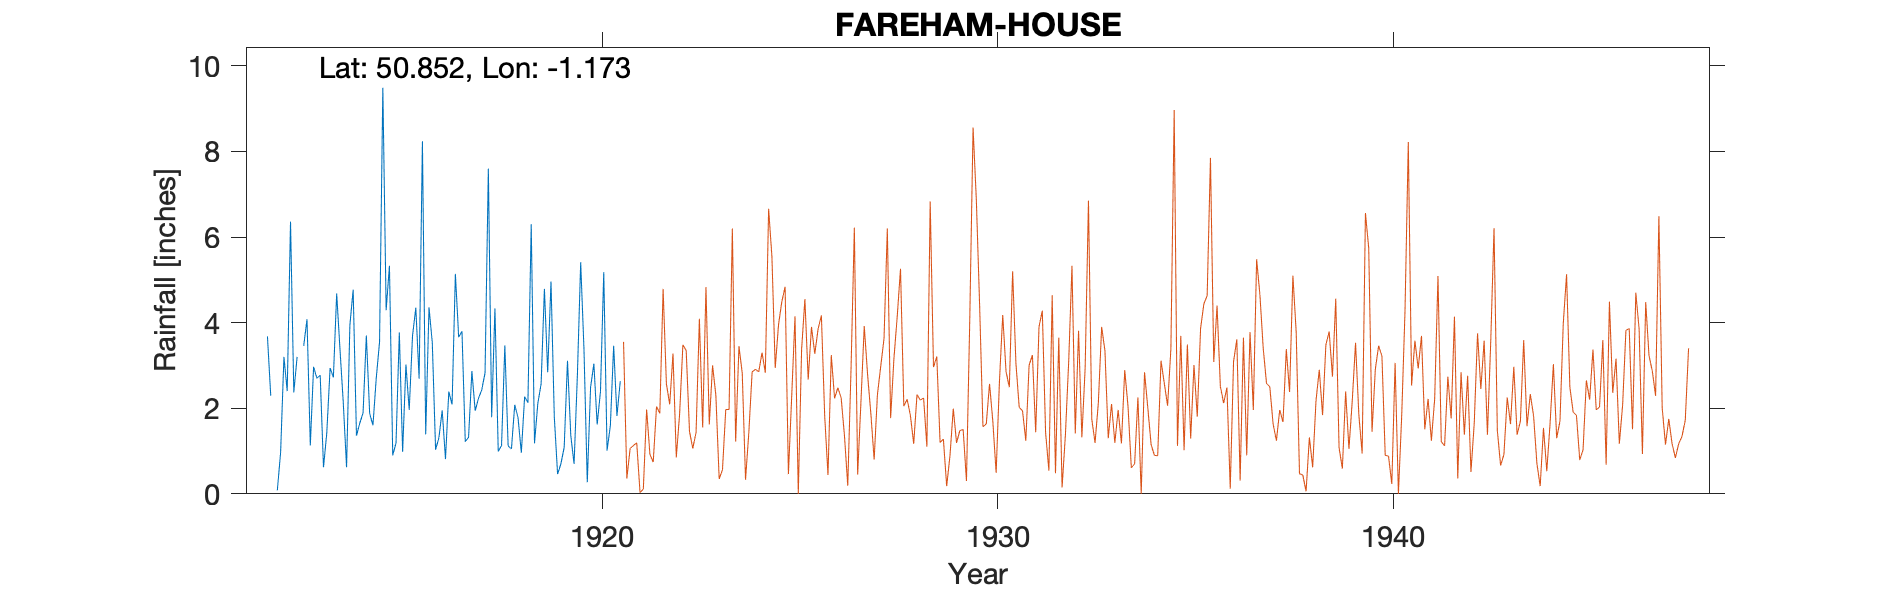

Values plotted in this chart, from the file beside it:
FAREHAM-BURPHAM-HOUSE, , , , , , , , , , , , , , , , , , , , , 
Grid ref, SU582061, Long, -1.173, Lat, 50.85, Elevation, 30, ft, , , , , , , , , , , , , 
Station no, 686, , , , , , , , , , , , , , , , , , , , 
, 1910, 1911, 1912, 1913, 1914, 1915, 1916, 1917, 1918, 1919, 1920, 1921, 1922, 1923, 1924, 1925, 1926, 1927, 1928, 1929, 1930
January, , , 3.68, 4.08, 0.62, 4.29, 1.39, 1.22, 3.47, 4.79, 3.38, , , , , , , , , , 
February, , , 2.29, 1.13, 3.94, 5.33, 4.36, 1.32, 1.12, 2.84, 0.27, , , , , , , , , , 
March, , , , 2.97, 4.77, 0.9, 3.53, 2.87, 1.05, 4.96, 2.49, , , , , , , , , , 
April, , , 0.08, 2.7, 1.36, 1.19, 1.03, 1.94, 2.08, 1.8, 3.04, , , , , , , , , , 
May, , , 0.97, 2.77, 1.65, 3.77, 1.31, 2.23, 1.78, 0.46, 1.62, , , , , , , , , , 
June, , , 3.2, 0.62, 1.89, 0.98, 1.95, 2.43, 0.96, 0.7, 2.39, , , , , , , , , , 
July, , , 2.4, 1.42, 3.7, 3.02, 0.81, 2.83, 2.27, 1.09, 5.18, , , , , , , , , , 
August, , , 6.36, 2.94, 1.88, 1.96, 2.39, 7.6, 2.13, 3.11, 1.01, , , , , , , , , , 
September, , , 2.37, 2.72, 1.6, 3.69, 2.09, 1.79, 6.3, 1.36, 1.59, , , , , , , , , , 
October, , , 3.2, 4.68, 2.7, 4.35, 5.14, 4.33, 1.18, 0.7, 3.46, , , , , , , , , , 
November, , , , 3.38, 3.55, 2.69, 3.66, 0.99, 2.11, 2.77, 1.82, , , , , , , , , , 
December, , , 3.46, 2.13, 9.49, 8.24, 3.8, 1.13, 2.57, 5.41, 2.63, , , , , , , , , , 
Total, , , , 31.54, 37.15, 40.41, 31.46, 30.68, 27.02, 29.99, 28.88, , , , , , , , , , 
Burpham House 12 East St, , , , , , , , , , , , , , , , , , , , , 
1912 Mar Nov in brackets, , , , , , , , , , , , , , , , , , , , , 
1921 Gauge moved about 100yrds NE to Far…, , , , , , , , , , , , , , , , , , , , , 
MIDAS has this station as Fareham House, , , , , , , , , , , , , , , , , , , , , 
